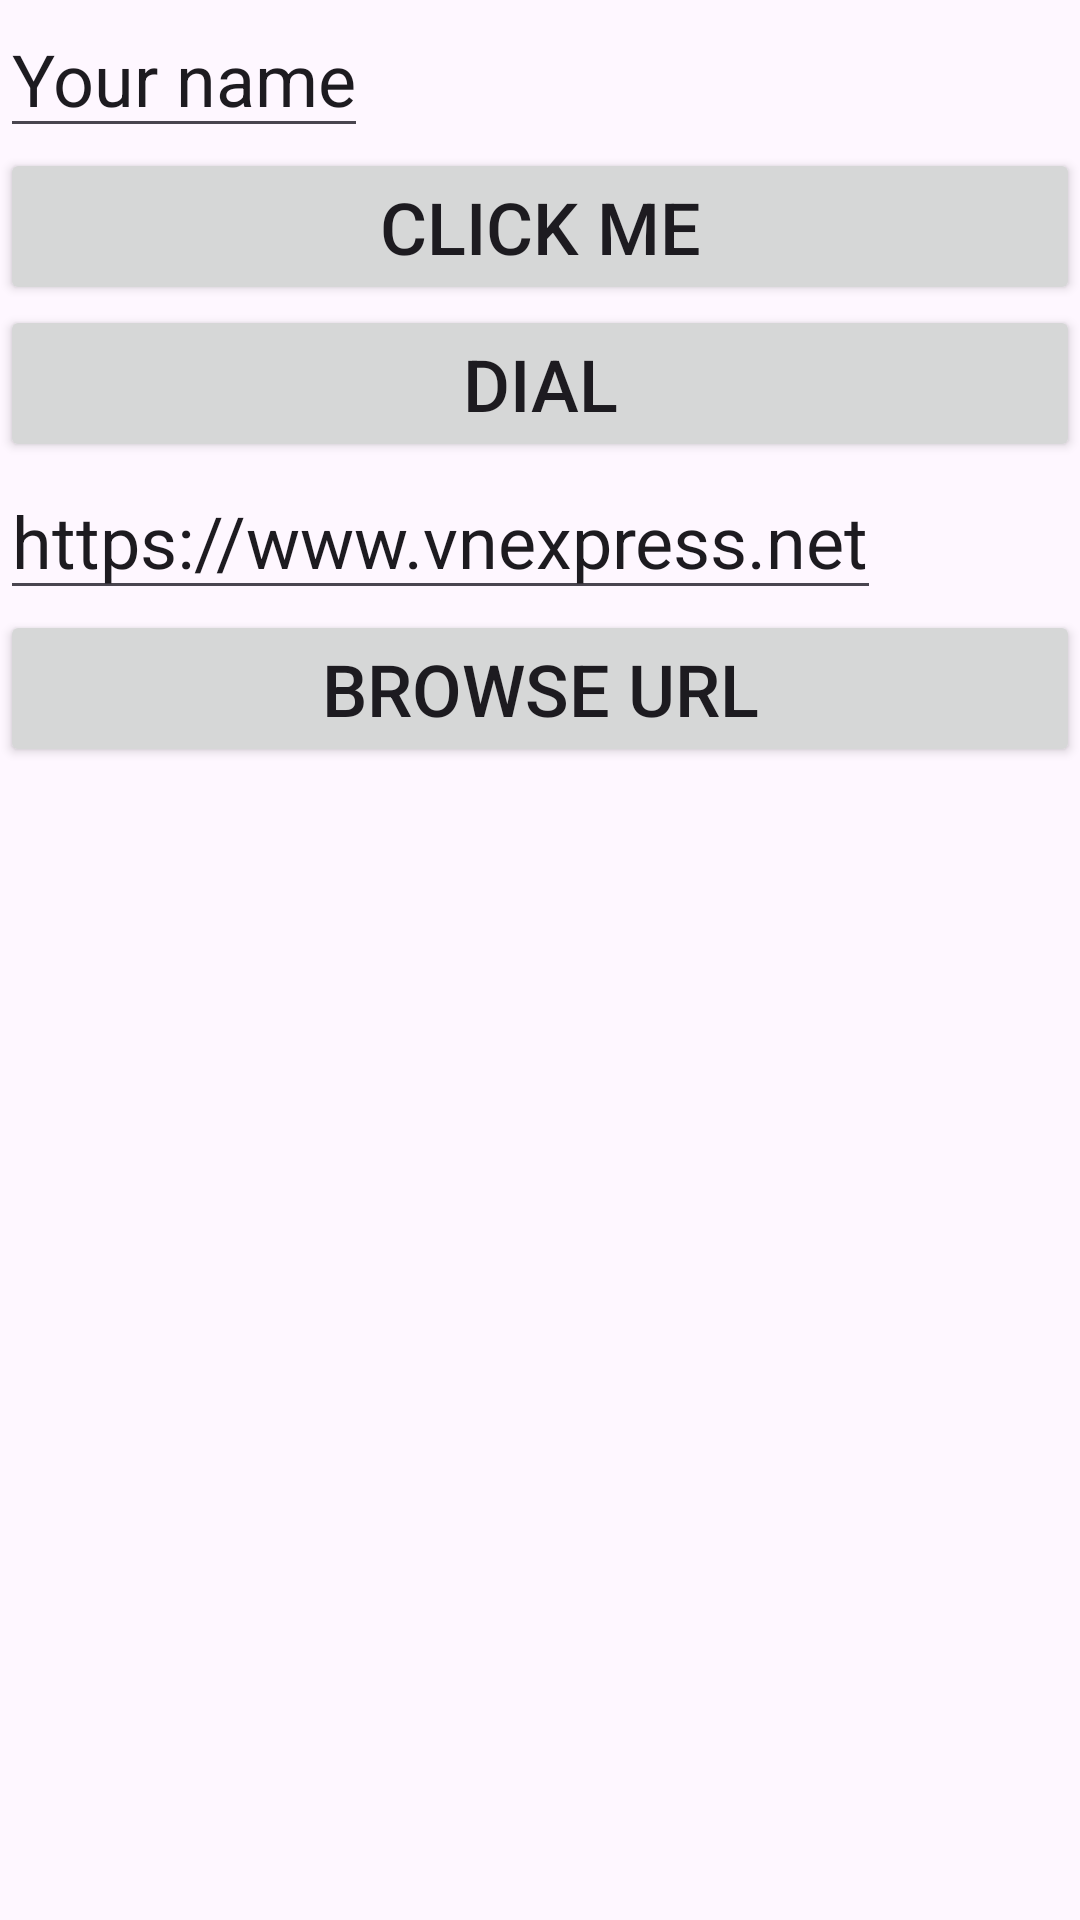

Android layout source for this screen:
<!-- AndroidManifest.xml: application theme Theme.Slot5EX7 -->
<!-- res/layout/activity_main.xml -->
<?xml version="1.0" encoding="utf-8"?>
<LinearLayout
    xmlns:android="http://schemas.android.com/apk/res/android"
    xmlns:app="http://schemas.android.com/apk/res-auto"
    xmlns:tools="http://schemas.android.com/tools"
    android:id="@+id/main"
    android:layout_width="match_parent"
    android:layout_height="match_parent"
    android:orientation="vertical"
    tools:context=".MainActivity">
    <EditText
        android:id="@+id/editTextName"
        android:text="Your name"
        android:textSize="24sp"
        android:layout_width="wrap_content"
        android:layout_height="wrap_content"/>
    <Button
        android:id="@+id/buttonClickMe"
        android:layout_width="match_parent"
        android:layout_height="wrap_content"
        android:textSize="24sp"
        android:text="Click me"/>
    <Button
        android:id="@+id/buttonDial"
        android:layout_width="match_parent"
        android:layout_height="wrap_content"
        android:textSize="24sp"
        android:text="DIAL"/>
    <EditText
        android:id="@+id/editTextURL"
        android:layout_width="wrap_content"
        android:layout_height="wrap_content"
        android:text="https://www.vnexpress.net"
        android:textSize="24sp"/>
    <Button
        android:id="@+id/buttonURL"
        android:layout_width="match_parent"
        android:layout_height="wrap_content"
        android:text="Browse URL"

    android:textSize="24sp"/>
</LinearLayout>
<!-- resources referenced by this layout -->
<resources>
  <style name="Theme.Slot5EX7" parent="Base.Theme.Slot5EX7" />
  <style name="Base.Theme.Slot5EX7" parent="Theme.Material3.DayNight.NoActionBar">
          
          
      </style>
</resources>
